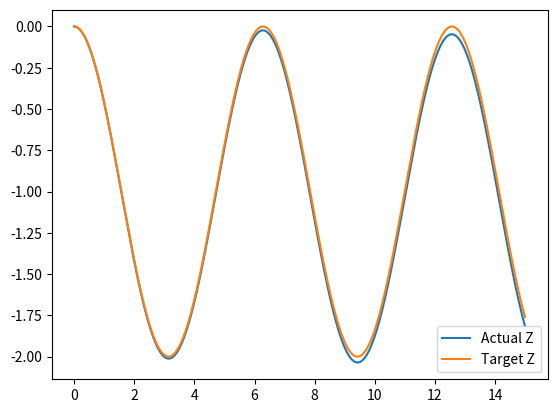

Here is the Python script that generated this plot:
import numpy as np 
import math
import matplotlib.pyplot as plt
import matplotlib.pylab as pylab

# This script provides basic overview of state varibles and second order system. It is just like poc, advace implentation will be done in comming exercise
# In this script directly focus on advace_state_uncontroller() method
'''
What is state tracking?
State tracking is nothing but tracking the vehicle state vector variables.
X = (z, psi, z_dot, psi_dot) for 1D system
For example for 1D system(z-axis): state varibles are z(position), z_dot(vel) for linnear and yaw, yaw_rate
                                   To update above values need to track delta_z(change in position), delta_z_dot(CiV)
                                   
    As we know when drone always effected to gravity ie, 9.81m/s^2 accn is applying on drone.
    By using acceleration we can get velocity and positionn of drone easily by performing second order system method(ie double integration method)
    ie, When we integrate 1st time with accn we can get velocity.                                   delta_z_dot = z_dot_dot * dt
        When we integrate 2nd time/ integrate 1st time to previous velocity we can get position.    delta_z = delta_z_dot * dt    
                                  
'''


class CoaxialCopter:
    
    def __init__(self, 
                 k_f = 0.1,    # value of the thrust coefficient
                 k_m = 0.1,    # value of the angular torque coefficient
                 m = 0.5,      # mass of the vehicle 
                 i_z = 0.2,    # moment of inertia around the z-axis
                ):
        
        self.k_f = k_f
        self.k_m = k_m
        self.m = m
        self.i_z = i_z
        
        self.omega_1 = 0.0
        self.omega_2 = 0.0
        self.g = 9.81
        
        
        #Declaring state varible for tracking   
        self.z = 0
        self.z_dot = 0
        self.psi = 0      #yaw
        self.psi_dot = 0
        
    
    @property
    def z_dot_dot(self):                 #4. This uses w1 and w2 returns acceleration(z_dot_dot)
        """Calculates current vertical acceleration."""
        
        f_1 = self.k_f * self.omega_1**2
        f_2 = self.k_f * self.omega_2**2
        f_g = self.m * self.g
        f_total = -f_1 - f_2 + f_g

        acceleration = f_total / self.m 

        # print("accn", acceleration)
        return acceleration
    
    @property
    def psi_dot_dot(self):               #5. This uses w1 and w2 returns angular acceleration(psi_dot_dot)
        """Calculates current rotational acceleration.""" 

        cw_torque = self.k_m * self.omega_1 **2
        ccw_torque = self.k_m * self.omega_2 **2

        net_torque = cw_torque - ccw_torque
        angular_acc = net_torque / self.i_z

        return angular_acc
    
    def set_rotors_angular_velocities(self, linear_acc, angular_acc): 
        """
        Sets the turn rates for the rotors so that the drone
        achieves the desired linear_acc and angular_acc.
        """

        term_1 = self.m * (-linear_acc + self.g) /(2 * self.k_f)
        term_2 = self.i_z * angular_acc/(2 * self.k_m)

        omega_1 = math.sqrt(term_1 - term_2)
        omega_2 = math.sqrt(term_1 + term_2)

        self.omega_1 = -omega_1
        self.omega_2 = omega_2

        return self.omega_1, self.omega_2             #3. Return w1 and w2 and this will assign to global w1,w2
    
    
    #Function for state tracking
    def advance_state(self,dt):
        """Advances the state of the drone forward by dt seconds"""
 
        #  Implement this method! Your implementation may look 
        #  VERY similar to the uncontrolled version of this function.
        z_dot_dot = self.z_dot_dot                                     #6. Updated the linear accn calculated in step4 for based on step3 w1 and w2 rotor values
        # print("z_dot_dot", z_dot_dot)
        
        delta_z_dot = dt * z_dot_dot
        self.z_dot += delta_z_dot
        
        delta_z = self.z_dot * dt
        self.z += delta_z
        
        # update psi state (see method "psi_dot_dot" implemented before)
        psi_dot_dot = self.psi_dot_dot                               #7. Updated the linear accn calculated in step5 for based on step3 w1 and w2 rotor values
        
        delta_psi_dot = dt * psi_dot_dot
        self.psi_dot += delta_psi_dot
        
        # technically we should restrict psi so it's between 
        # -pi and pi, but we're not going to worry about that now
        delta_psi = self.psi_dot * dt
        self.psi += delta_psi
        pass
    
    
# If your code is working correctly then running this cell
#  should produce two oscillating plots which line up almost
#  perfectly.

t = np.linspace(0.0,15.0,2000)
target_z = np.cos(t) - 1
target_z_dot_dot = -np.cos(t)          #1. Random accelration calculation
# print(target_z_dot_dot)
dt = t[1] - t[0]

drone = CoaxialCopter()
z_history = []
for z_dot_dot_targ in target_z_dot_dot:
    z_history.append(drone.z)
    drone.set_rotors_angular_velocities(z_dot_dot_targ, 0.0)         #2. Calling this MF set_rotors_angular_velocities() of Co-axial class
    drone.advance_state(dt)

plt.plot(t, z_history)
plt.plot(t, target_z)
plt.legend(["Actual Z", "Target Z"])
plt.show()
        

